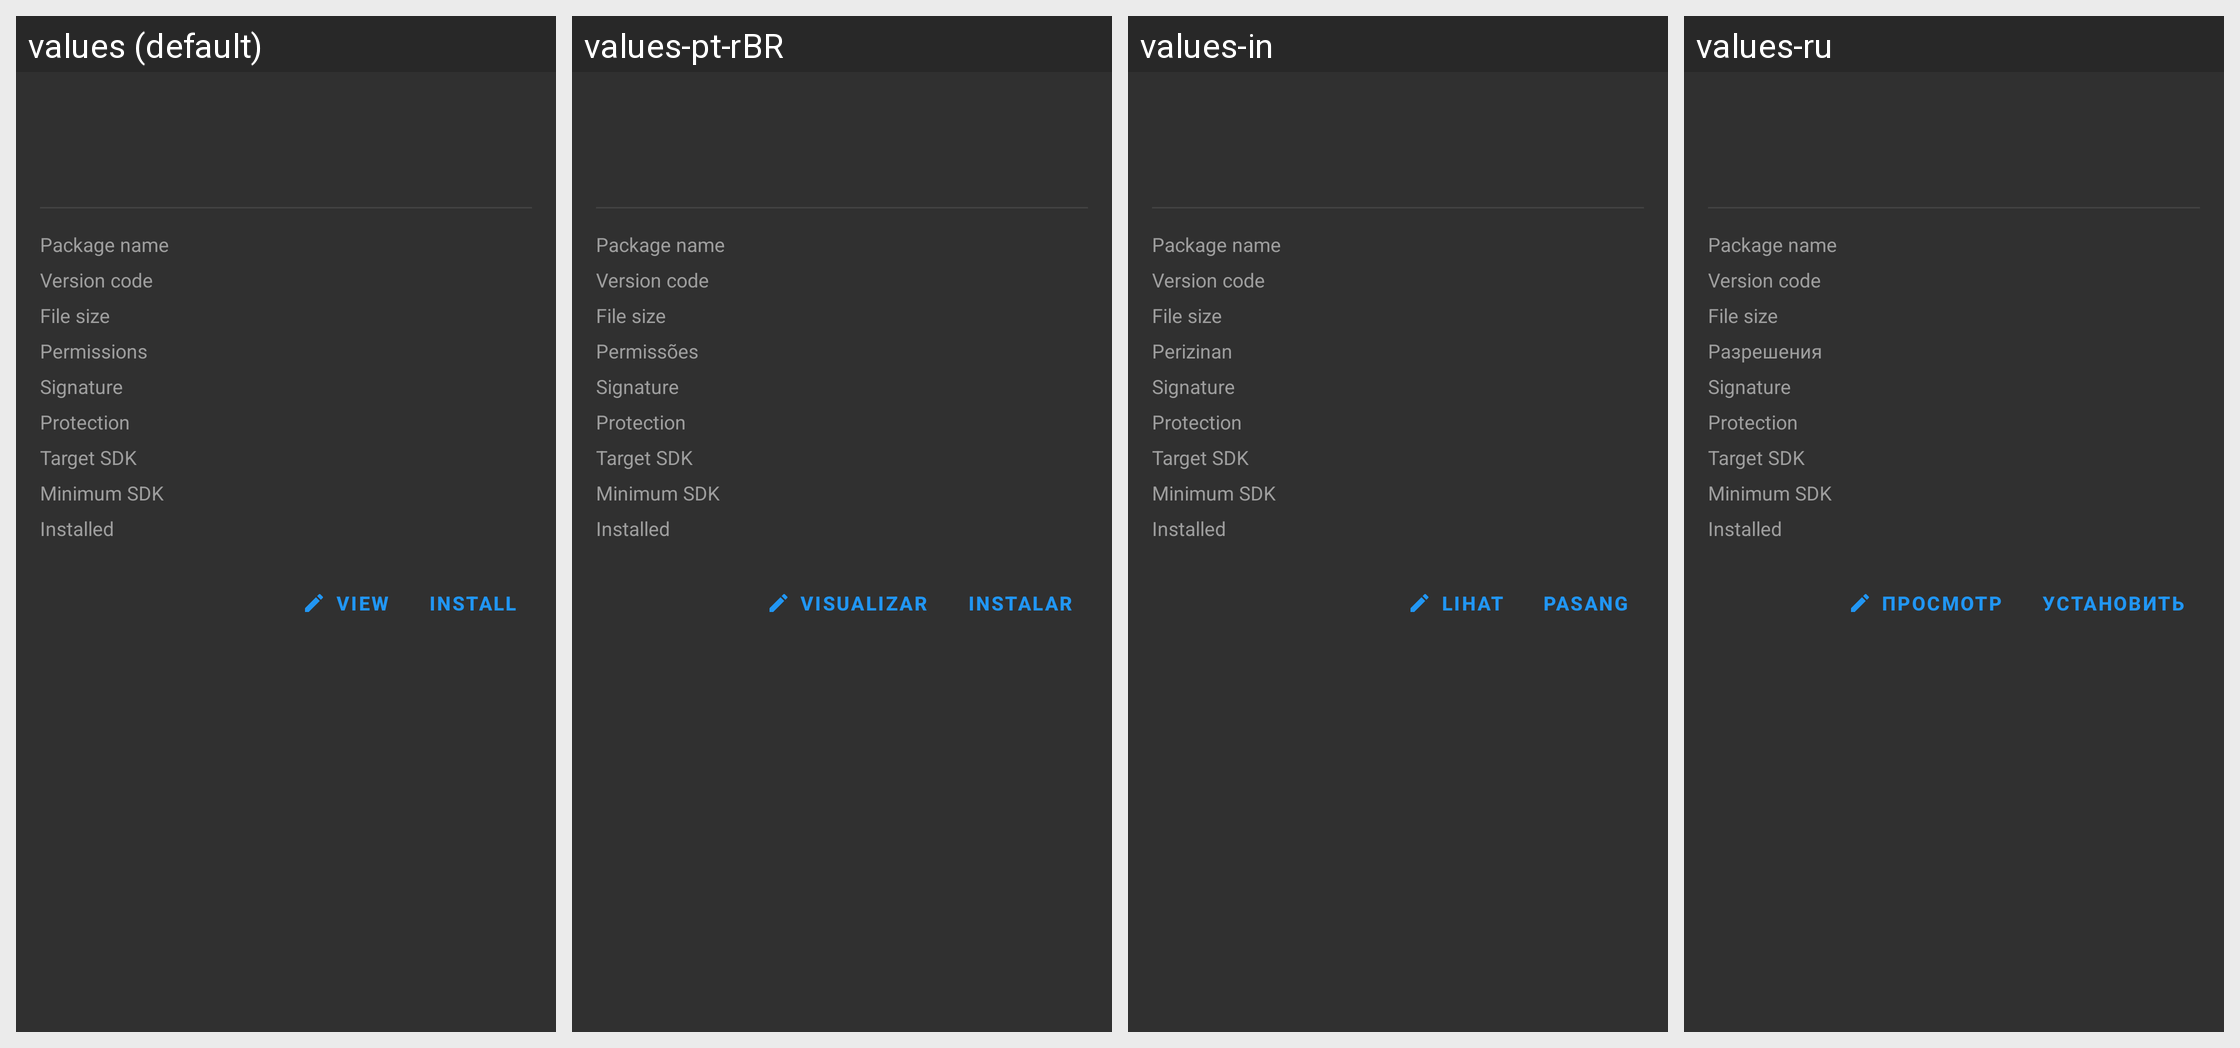

Here is an Android app screen in its default locale and in the app's own translations. Write out the translated-string differences for the strings that appear on this screen.
Android screen res/layout/dialog_mt_apk_info.xml rendered under 4 locales, left to right: values (default), values-pt-rBR, values-in, values-ru. Device: Nexus 5 (rendered at 1080×1920; each locale shown at half size, 540×960, under a caption strip naming it); theme Theme.MaterialFiles.
Other locales in the repository, not shown: values-ar, values-bg, values-ca, values-cs, values-da, values-de, values-el, values-es, values-eu, values-fa, values-fi, values-fr, values-gl, values-hu, values-is, values-it, values-iw, values-ja, values-ko, values-lt, values-nb, values-nl, values-pl, values-pt-rPT, values-ro, values-tr, values-uk, values-vi, values-zh-rCN, values-zh-rTW.
Strings drawn on this screen, with the default value and each locale's value (text and hints the layout hard-codes, and strings that could not be matched under every locale, appear in the picture but are not listed):

file_properties_permission
  values: Permissions
  values-pt-rBR: Permissões
  values-in: Perizinan
  values-ru: Разрешения

view
  values: View
  values-pt-rBR: Visualizar
  values-in: Lihat
  values-ru: Просмотр

install
  values: Install
  values-pt-rBR: Instalar
  values-in: Pasang
  values-ru: Установить
